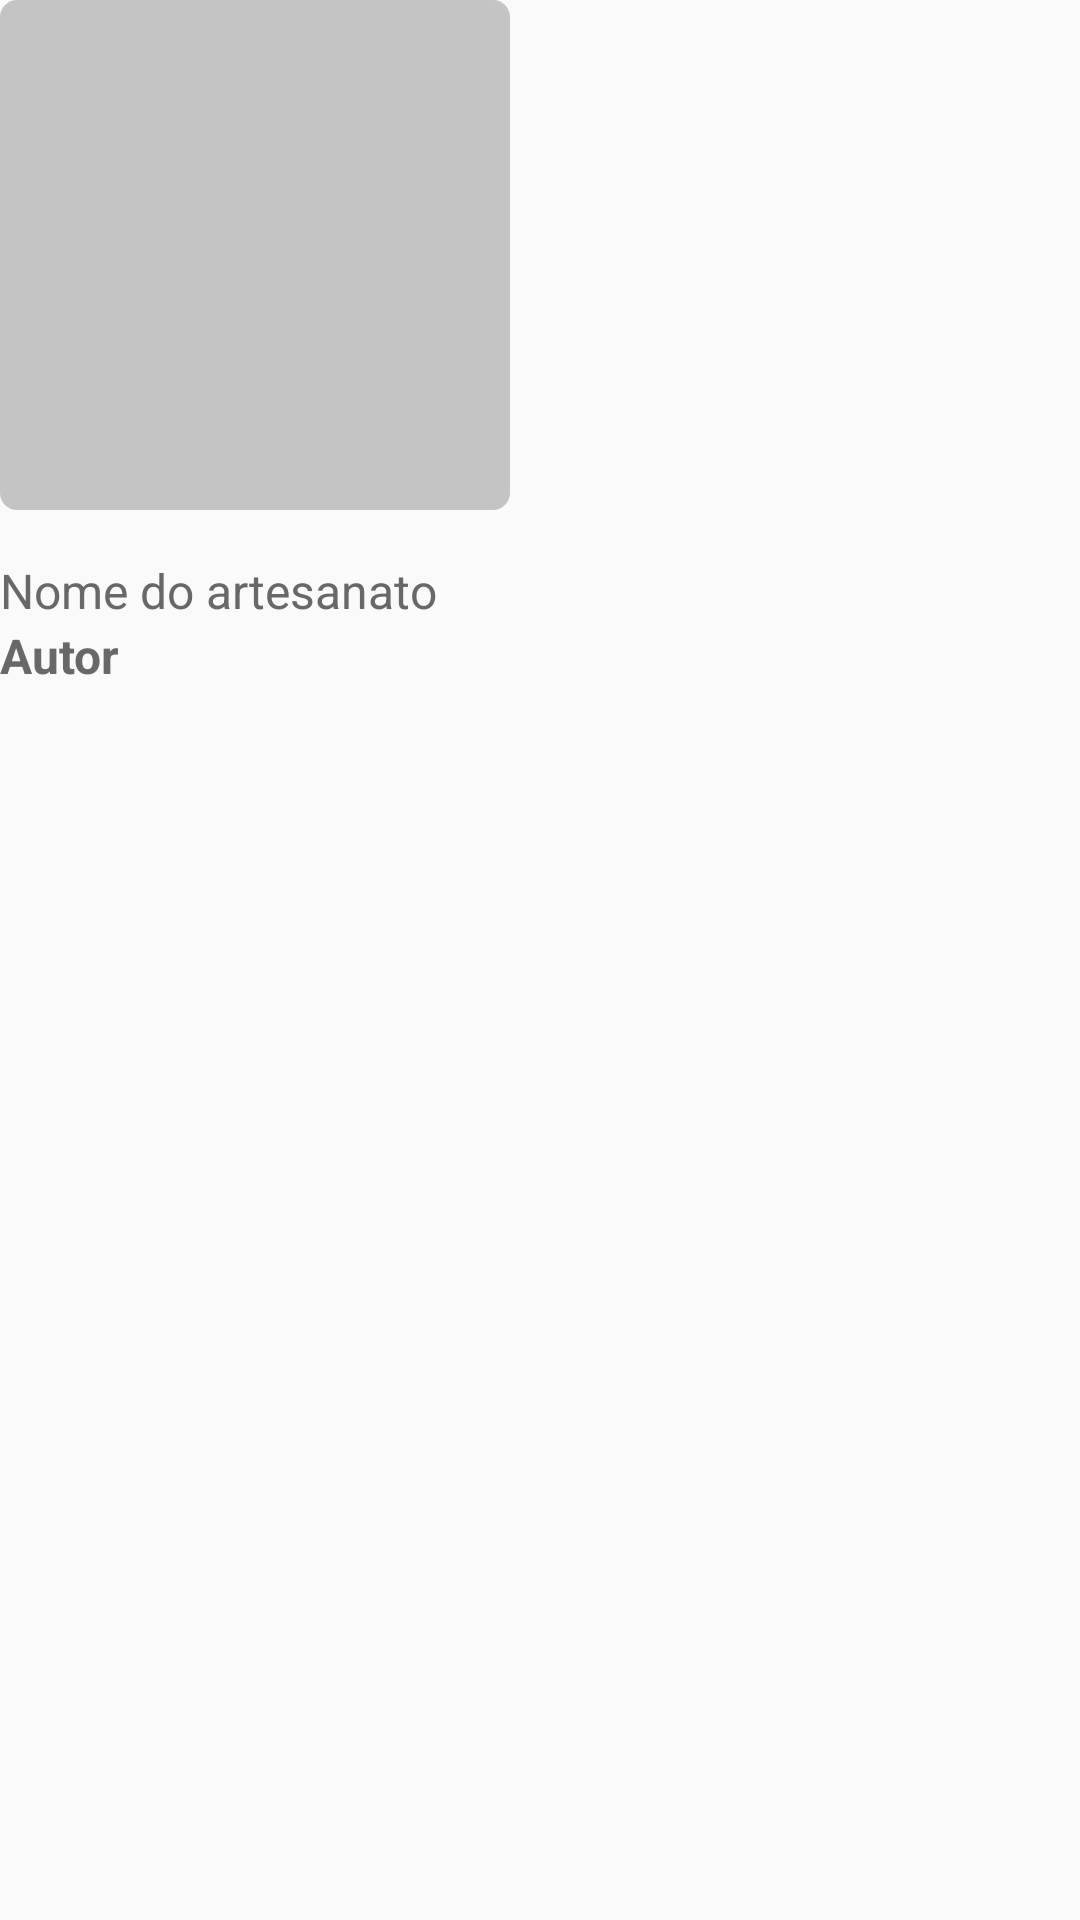

Android layout source for this screen:
<!-- AndroidManifest.xml: application theme AppTheme -->
<!-- res/layout/carrossel_item.xml -->
<?xml version="1.0" encoding="utf-8"?>
<android.support.constraint.ConstraintLayout xmlns:android="http://schemas.android.com/apk/res/android"
    android:layout_width="wrap_content"
    android:layout_height="wrap_content"
    android:layout_marginTop="@dimen/medio"
    xmlns:app="http://schemas.android.com/apk/res-auto">

    <ImageView
        android:id="@+id/quadrado_pequeno"
        android:layout_width="170dp"
        android:layout_height="170dp"
        android:background="@drawable/rectangle_destaque"
        app:layout_constraintTop_toTopOf="parent"
        app:layout_constraintStart_toStartOf="parent"
        />

    <TextView
        android:id="@+id/artesanato_item"
        android:layout_width="match_parent"
        android:layout_height="wrap_content"
        android:text="Nome do artesanato"
        android:textAppearance="@style/h3"
        android:layout_marginTop="@dimen/medio"
        app:layout_constraintTop_toBottomOf="@id/quadrado_pequeno"
        app:layout_constraintStart_toStartOf="@id/titulo"
        />

    
    <TextView
        android:id="@+id/autor_menor"
        android:layout_width="match_parent"
        android:layout_height="wrap_content"
        android:text="Autor"
        android:textStyle="bold"
        android:textAppearance="@style/h3"
        android:gravity="top"
        app:layout_constraintTop_toBottomOf="@id/artesanato_item"
        app:layout_constraintStart_toStartOf="@id/titulo"
        />

</android.support.constraint.ConstraintLayout>
<!-- resources referenced by this layout -->
<resources>
  <dimen name="medio">16dp</dimen>
  <!-- drawable rectangle_destaque (drawable) -->
  <?xml version="1.0" encoding="utf-8"?>
  <vector
      xmlns:android="http://schemas.android.com/apk/res/android"
      xmlns:aapt="http://schemas.android.com/aapt"
      android:width="600dp"
      android:height="600dp"
      android:viewportWidth="600"
      android:viewportHeight="600"
      >
  
      <group>
  
          <clip-path
              android:pathData="M20 0H580C591.046 0 600 8.95431 600 20V580C600 591.046 591.046 600 580 600H20C8.95431 600 0 591.046 0 580V20C0 8.95431 8.95431 0 20 0Z"
              />
  
          <path
              android:pathData="M0 0V600H600V0"
              android:fillColor="#C4C4C4"
              />
  
      </group>
  
  </vector>
  <style name="h3">
          <item name="android:textSize">16sp</item>
          <item name="android:textColor">@color/colorFontPrimary</item>
      </style>
  <style name="AppTheme" parent="Theme.AppCompat.Light.DarkActionBar">
          
          <item name="colorPrimary">@color/colorPrimary</item>
          <item name="colorPrimaryDark">@color/colorPrimaryDark</item>
          <item name="colorAccent">@color/colorAccent</item>
          <item name="actionBarTheme">@style/ToolbarStyle</item>
      </style>
  <color name="colorFontPrimary">#686868</color>
  <color name="colorPrimary">#FFDF00</color>
  <color name="colorPrimaryDark">#816700</color>
  <color name="colorAccent">#0066FF</color>
  <style name="ToolbarStyle">
          <item name="android:textColor">@color/colorFontPrimary</item>
      </style>
</resources>
